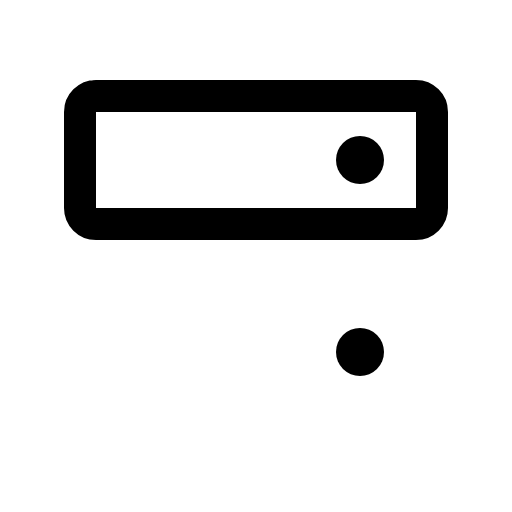
t = 0.00 s
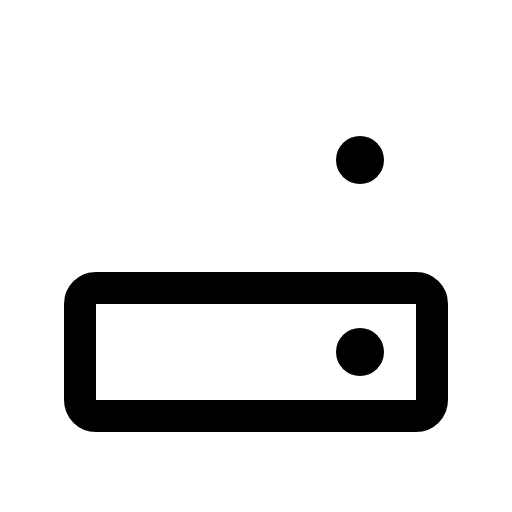
t = 0.30 s
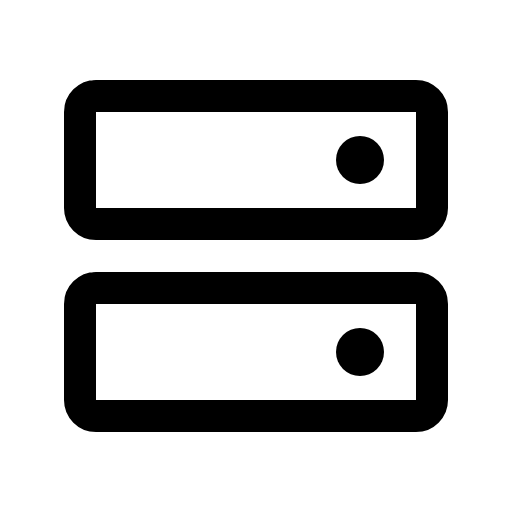
t = 0.68 s
t = 1.05 s: frame unchanged from t = 0.68 s, image omitted
t = 1.43 s: frame unchanged from t = 0.68 s, image omitted

The animated SVG that drew these frames (rendered in a browser with its animation timeline set to each time). Animation: 1 CSS @keyframes rule; one cycle of 1.80 s, repeats indefinitely.

<svg xmlns="http://www.w3.org/2000/svg" viewBox="0 0 256 256">
  <style>
    .draw-line {
      stroke-dasharray: 2000;
      stroke-dashoffset: 0;
    }
    svg:hover .draw-line {
      animation: phosphor-draw-in 1.5s ease-in-out infinite alternate;
    }
    @keyframes phosphor-draw-in {
      0%   { stroke-dashoffset: 2000; }
      100% { stroke-dashoffset: 0; }
    }
  </style><rect width="256" height="256" fill="none"/><rect x="40" y="144" width="176" height="64" rx="8" fill="none" stroke="currentColor" stroke-linecap="round" stroke-linejoin="round" stroke-width="16" class="draw-line" pathLength="1" style="animation-delay: 0s"/><rect x="40" y="48" width="176" height="64" rx="8" fill="none" stroke="currentColor" stroke-linecap="round" stroke-linejoin="round" stroke-width="16" class="draw-line" pathLength="1" style="animation-delay: 0.3s"/><circle cx="180" cy="80" r="12"/><circle cx="180" cy="176" r="12"/></svg>
